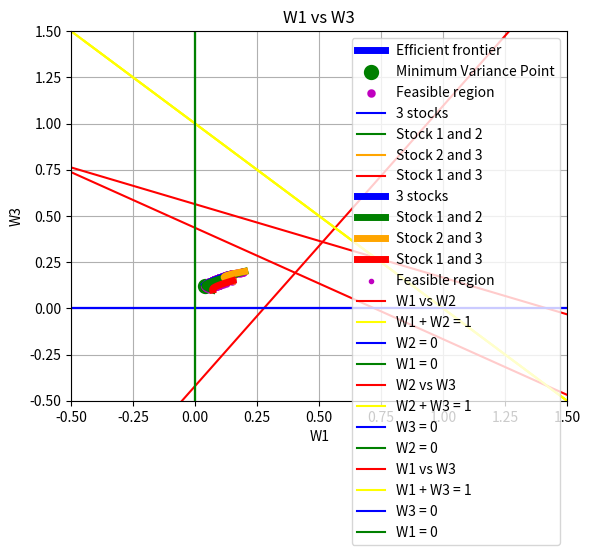

Python code for this plot:
import numpy as np
import math
import matplotlib.pyplot as plt
from numpy import random

def plot_q2(x1, y1, x2, y2, x3, y3, x4, y4, x_axis, y_axis, title):
  plt.plot(x1, y1, color = 'Blue', label = '3 stocks')
  plt.plot(x2, y2, color = 'Green', label = 'Stock 1 and 2')
  plt.plot(x3, y3, color = 'Orange', label = 'Stock 2 and 3')
  plt.plot(x4, y4, color = 'Red', label = 'Stock 1 and 3')
  plt.xlabel(x_axis)
  plt.ylabel(y_axis) 
  plt.title(title)
  plt.grid(True)
  plt.legend()
  plt.show()


def plot_q2_with_scatter(x1, y1, x2, y2, x3, y3, x4, y4, x5, y5, x_axis, y_axis, title):
  plt.plot(x1, y1, color = 'Blue', linewidth = 5, label = '3 stocks')
  plt.plot(x2, y2, color = 'Green', linewidth = 5, label = 'Stock 1 and 2')
  plt.plot(x3, y3, color = 'Orange', linewidth = 5, label = 'Stock 2 and 3')
  plt.plot(x4, y4, color = 'Red', linewidth = 5, label = 'Stock 1 and 3')
  plt.scatter(x5, y5, color = 'm', marker = '.', label = 'Feasible region')
  plt.xlabel(x_axis)
  plt.ylabel(y_axis) 
  plt.title(title)
  plt.grid(True)
  plt.legend()
  plt.show()

def weights_cal(M,C,mu):
    u = [1 for i in range(len(M))]
    tp1 = np.linalg.det([[1, u@np.linalg.inv(C)@np.transpose(M)],[mu, M@np.linalg.inv(C)@np.transpose(M)]])
    tp2 = np.linalg.det([[ u@np.linalg.inv(C)@np.transpose(u), 1],[ M@np.linalg.inv(C)@np.transpose(u), mu]])
    tp3 = np.linalg.det([[ u@np.linalg.inv(C)@np.transpose(u), u@np.linalg.inv(C)@np.transpose(M)],[ M@np.linalg.inv(C)@np.transpose(u), M@np.linalg.inv(C)@np.transpose(M)]])

    w = (tp1*(u@np.linalg.inv(C)) + tp2*(M@np.linalg.inv(C)))/(tp3)
    return w


def min_var_portfolio(M,C):
    u = [1 for i in range(len(M))]
    min_weight_var = (u@np.linalg.inv(C))/(u@np.linalg.inv(C)@np.transpose(u))
    min_mu = M@np.transpose(min_weight_var)
    min_rate = np.sqrt(min_weight_var@C@np.transpose(min_weight_var))
    return min_rate, min_mu



def get_eqn(x, y):
  slope, intercept = [], []
  for i in range(len(x) - 1):
    x1, x2 = x[i], x[i + 1]
    y1, y2 = y[i], y[i + 1]
    slope.append((y2 - y1)/(x2 - x1))
    intercept.append(y1 - slope[-1]*x1)

  return sum(slope)/len(slope), sum(intercept)/len(intercept)


M = [0.1, 0.2, 0.15]
C = [[0.005, -0.010, 0.004], [-0.010, 0.040, -0.002], [0.004, -0.002, 0.023]]

returns = np.linspace(0, 0.5, num = 10000)
risk, actual_returns, weights = [], [], []
risk_feasible_region, returns_feasible_region = [], []

for mu in returns:
    w = weights_cal(M, C, mu)
    if w[0] < 0 or w[1] < 0 or w[2] < 0:
      continue
      
    weights.append(w)
    sigma = math.sqrt(w @ C @ np.transpose(w))
    risk.append(sigma)
    actual_returns.append(mu)
  
for i in range(500):
    w1, w2, w3 = random.randint(100), random.randint(100), random.randint(100)
    normalisation_term = w1 + w2 + w3

    while normalisation_term == 0:
      w1, w2, w3 = random.randint(100), random.randint(100), random.randint(100)
      normalisation_term = w1 + w2 + w3

    w1/= normalisation_term
    w2/= normalisation_term
    w3/= normalisation_term
    w = np.array([w1, w2, w3])

    returns_feasible_region.append(M @ np.transpose(w))
    risk_feasible_region.append(math.sqrt(w @ C @ np.transpose(w)))
    
risk_min_var, mu_min_var = min_var_portfolio(M, C)
returns_plot1, risk_plot1, returns_plot2, risk_plot2 = [], [], [], []

for i in range(len(actual_returns)):
    if actual_returns[i] >= mu_min_var: 
      returns_plot1.append(actual_returns[i])
      risk_plot1.append(risk[i])
    else:
      returns_plot2.append(actual_returns[i])
      risk_plot2.append(risk[i])

plt.plot(risk_plot1, returns_plot1, color = 'Blue', linewidth = 5, label = 'Efficient frontier')
plt.plot(risk_plot2, returns_plot2, color = 'Orange', linewidth = 5)
plt.scatter(risk_min_var, mu_min_var, color = 'Green', linewidth = 5, label = 'Minimum Variance Point')
plt.scatter(risk_feasible_region, returns_feasible_region, color = 'm', linewidth = 0.1, label = 'Feasible region')
plt.xlabel("Risk (sigma)")
plt.ylabel("Returns") 
plt.title("Minimum Variance Curve")
plt.legend()
plt.show()

M_1 = [0.1, 0.2]
C_1 = [[0.005, -0.010], [-0.010, 0.040]]
risk_1, actual_returns_1, weights_1 = [], [], []
  
for mu in returns:
    w = weights_cal(M_1, C_1, mu)
    if w[0] < 0 or w[1] < 0:
      continue
    weights_1.append(w)
    sigma = math.sqrt(w @ C_1 @ np.transpose(w))
    risk_1.append(sigma)
    actual_returns_1.append(mu)
  
M_2 = [0.2, 0.15]
C_2 = [[0.040, -0.002], [-0.002, 0.023]]
risk_2, actual_returns_2, weights_2 = [], [], []

for mu in returns:
    w = weights_cal(M_2, C_2, mu)
    if w[0] < 0 or w[1] < 0:
      continue
    weights_2.append(w)
    sigma = math.sqrt(w @ C_2 @ np.transpose(w))
    risk_2.append(sigma)
    actual_returns_2.append(mu)

  
M_3 = [0.1, 0.15]
C_3 = [[0.005, 0.004], [0.004, 0.023]]
risk_3, actual_returns_3, weights_3 = [], [], []

for mu in returns:
    w = weights_cal(M_3, C_3, mu)
    if w[0] < 0 or w[1] < 0:
      continue
    weights_3.append(w)
    sigma = math.sqrt(w @ C_3 @ np.transpose(w))
    risk_3.append(sigma)
    actual_returns_3.append(mu)
  

plot_q2(risk, actual_returns, risk_1, actual_returns_1, risk_2, actual_returns_2, risk_3, actual_returns_3, "Sigma (risk)", "Returns", "Minimum Variance Curve - No short sales")
plot_q2_with_scatter(risk, actual_returns, risk_1, actual_returns_1, risk_2, actual_returns_2, risk_3, actual_returns_3, risk_feasible_region, returns_feasible_region, "Sigma (risk)", "Returns", "Minimum Variance Curve (with feasible region) - No short sales")

weights.clear()
risk.clear()
for mu in returns:
    w = weights_cal(M, C, mu)  
    weights.append(w)
    sigma = math.sqrt(w @ C @ np.transpose(w))
    risk.append(sigma)
    
W1, W2, W3 = np.array([i[0] for i in weights]), np.array([i[1] for i in weights]), np.array([i[2] for i in weights])
x = np.linspace(-5, 5, 1000)
y = [0 for i in range(len(x))]

m, c = get_eqn(W1, W2)
print("Equation of line W1 vs W2 is: ")
print("W2 = {:.2f} W1 + {:.2f}".format(m, c))
plt.axis([-0.5, 1.5, -0.5, 1.5])
plt.plot(W1, W2, color = 'Red', label = 'W1 vs W2')
plt.plot(W1, 1 - W1, color = 'Yellow', label = 'W1 + W2 = 1')
plt.plot(x, y, color = 'Blue', label = 'W2 = 0')
plt.plot(y, x, color = 'Green', label = 'W1 = 0')
plt.title("W1 vs W2")
plt.xlabel("W1")
plt.ylabel("W2") 
plt.legend()
plt.show()

  
m, c = get_eqn(W2, W3)
print("Equation of line W2 vs W3 is: ")
print("W3 = {:.2f} W2 + {:.2f}".format(m, c))
plt.axis([-0.5, 1.5, -0.5, 1.5])
plt.plot(W2, W3, color = 'Red', label = 'W2 vs W3')
plt.plot(W2, 1 - W2, color = 'Yellow', label = 'W2 + W3 = 1')
plt.plot(x, y, color = 'Blue', label = 'W3 = 0')
plt.plot(y, x, color = 'Green', label = 'W2 = 0')
plt.title("W2 vs W3")
plt.xlabel("W2")
plt.ylabel("W3") 
plt.legend()
plt.show()

  
m, c = get_eqn(W1, W3)
print("Equation of line W1 vs W3 is: ")
print("W3 = {:.2f} W1 + {:.2f}".format(m, c))
plt.axis([-0.5, 1.5, -0.5, 1.5])
plt.plot(W1, W3, color = 'Red', label = 'W1 vs W3')
plt.plot(W3, 1 - W3, color = 'Yellow', label = 'W1 + W3 = 1')
plt.plot(x, y, color = 'Blue', label = 'W3 = 0')
plt.plot(y, x, color = 'Green', label = 'W1 = 0')
plt.title("W1 vs W3")
plt.xlabel("W1")
plt.ylabel("W3") 
plt.legend()
plt.show()

